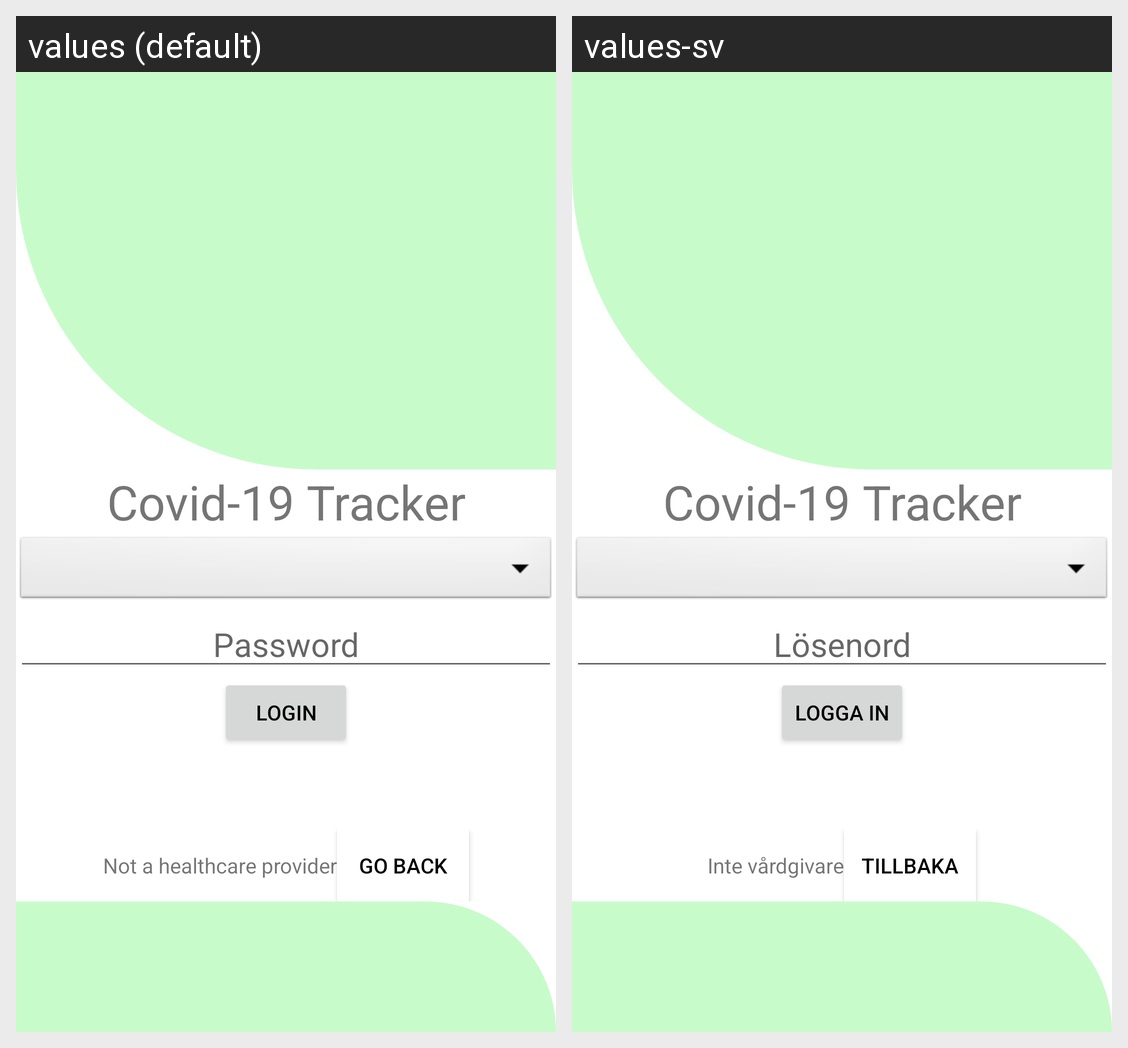

This grid shows one Android layout under two languages. Give, for every string resource on the screen, its name, the default text and each shown locale's text.
Android screen res/layout/activity_administartorlogin.xml rendered under 2 locales, left to right: values (default), values-sv. Device: Nexus 5 (rendered at 1080×1920; each locale shown at half size, 540×960, under a caption strip naming it); theme Theme.Covid_tracker.
Strings drawn on this screen, with the default value and each locale's value (text and hints the layout hard-codes, and strings that could not be matched under every locale, appear in the picture but are not listed):

app_name
  values: Covid-19 Tracker
  values-sv: Covid-19 Tracker

password
  values: Password
  values-sv: Lösenord

login
  values: Login
  values-sv: Logga in

not_provider
  values: Not a healthcare provider
  values-sv: Inte vårdgivare

go_back
  values: Go back
  values-sv: Tillbaka
